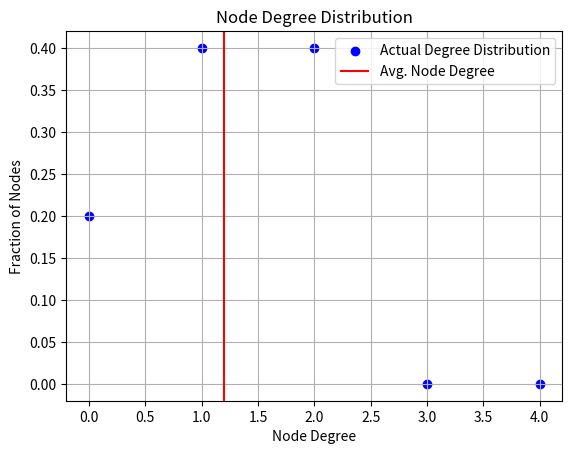

This chart was generated by the following Python code:
# importing library for plotting the graph
import matplotlib.pyplot as plt

# defining the class
class UndirectedGraph:
    # making sure if no argument is passed or one is passed
    def __init__(self, n = None):
        # if argument is passed
        if(n!=None):
            # initiate a empty list to every node
            adj_list = {}
            for node in range (n):
                adj_list[node+1] = []
            self.adj = adj_list
        # if it is already free
        else:
            self.adj = {}
        # saving the initial number of NODES
        self.ini_node = n

    # for adding any node to the  graph
    def addNode (self, add):
        # if we declared the number of nodes before then we cant add any new node
        if(self.ini_node != None):
            if(self.ini_node < add):
                raise Exception("Node index cannot exceed number of nodes")
        # otherwise adding the vertex if it is already not there
        elif(not self.adj.get(add)):
            self.adj[add] = []

    # function for adding the edge 
    def addEdge (self, node1, node2):
        # if node1 is not present we add it and similar for other
        if(not self.adj.get(node1)):
            self.adj[node1] = []
        if(not self.adj.get(node2)):
            self.adj[node2] = []
        # adding the edge in both of them
        self.adj[node1].append(node2)
        self.adj[node2].append(node1)

    # overloading the add operator
    def __add__(self, node):
        # if node is added then calling that function
        if(type(node)==int):
            self.addNode(node)
        # otherwise calling the add edge function
        elif(type(node)==tuple):
            self.addEdge(node[0], node[1])
        # for any other input raise exception
        else:
            raise Exception("Unexpected Input")
        return self

    # print function
    def __str__(self):
        # initialising the number of keys and values and adding for each instance
        keys = 0
        values = 0
        for key in self.adj:
            keys += 1
            values += len(self.adj[key])
        # printing the first line
        strr = "Graph with " + str(keys) + " nodes and " + str(int(values/2)) + " edges. Neighbours of the nodes are belows:\n"
        # for every key in our dictionary we are appending neighbour print statement
        for key in self.adj:
            strr += "Node " + str(key) + ": " + str(list(set(self.adj[key]))) + "\n"
        return strr

    # function to plot
    def plotDegDist(self):
        # initialisting xvalues with yvalues
        yvalues = []
        xvalues = []
        sum = 0
        for val in range(len(self.adj)):
            # for every val initialising the lists
            xvalues.append(val)
            yvalues.append(0)
        #for every key increasing the deg by 1
        for key in self.adj:
            yvalues[len(self.adj[key])]+=1
        # adjusting the values and making them suitable for graph
        for val in range(len(self.adj)):
            yvalues[val]=yvalues[val]/len(self.adj)
            sum += xvalues[val]*yvalues[val]
        # plotting the graph with the values and line associated with average degree
        plt.scatter(xvalues, yvalues, c="blue", label="Actual Degree Distribution")
        plt.axvline(x=sum, c="red", label="Avg. Node Degree")
        plt.xlabel("Node Degree")
        plt.ylabel("Fraction of Nodes")
        plt.title("Node Degree Distribution")
        plt.legend()
        plt.grid(True)
        plt.savefig("q1.png")
        plt.show()


# taking the testcase
g = UndirectedGraph()
g = g + 100
g = g + (1, 2)
g = g + (1, 100)
g = g + (100, 3)
g = g + 20
g.plotDegDist()